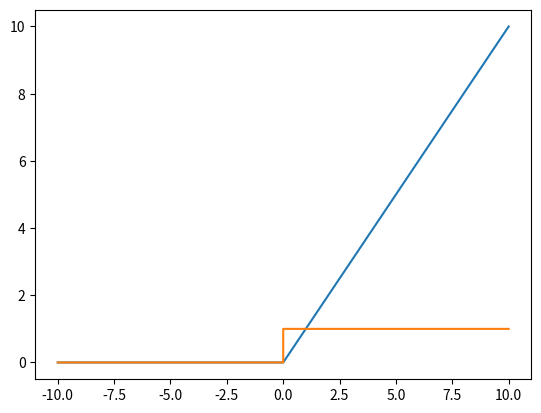

This chart was generated by the following Python code:
import matplotlib.pyplot as plt

plt.plot([-10, -5, 0, 5, 10], [0, 0, 0, 5, 10])
plt.show()

plt.plot([-10, -5, 0, 0.00001, 5, 10], [0, 0, 0, 1, 1, 1])
plt.show()
print("ok")